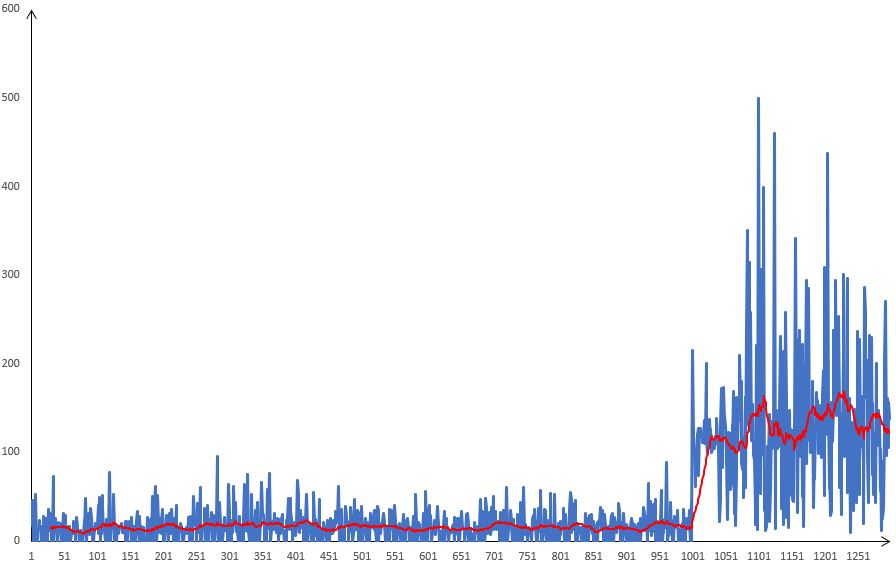

Source data for this figure (header and first rows):
19.0; 19
18.0; 18
46.0; 46
0; 0
11.0; 11
0; 0
52.0; 52
0; 0
0; 0
0; 0
13.0; 13
12.0; 12
23.0; 23
14.0; 14
15.0; 15
0; 0
16.0; 16
17.0; 17
0; 0
28.0; 28
13.0; 13
25.0; 25
0; 0
25.0; 25
0; 0
0; 0
36.0; 36
26.0; 26
12.0; 12
31.0; 31
27.0; 27
0; 0
8.0; 8
73.0; 73
0; 0
16.0; 16
26.0; 26
11.0; 11
13.0; 13
0; 0
9.0; 9
21.0; 21
19.0; 19
18.0; 18
10.0; 10
0; 0
20.0; 20
11.0; 11
31.0; 31
0; 0
0; 0
29.0; 29
0; 0
0; 0
0; 0
13.0; 13
16.0; 16
0; 0
16.0; 16
0; 0
9.0; 9
... 1,238 more rows
